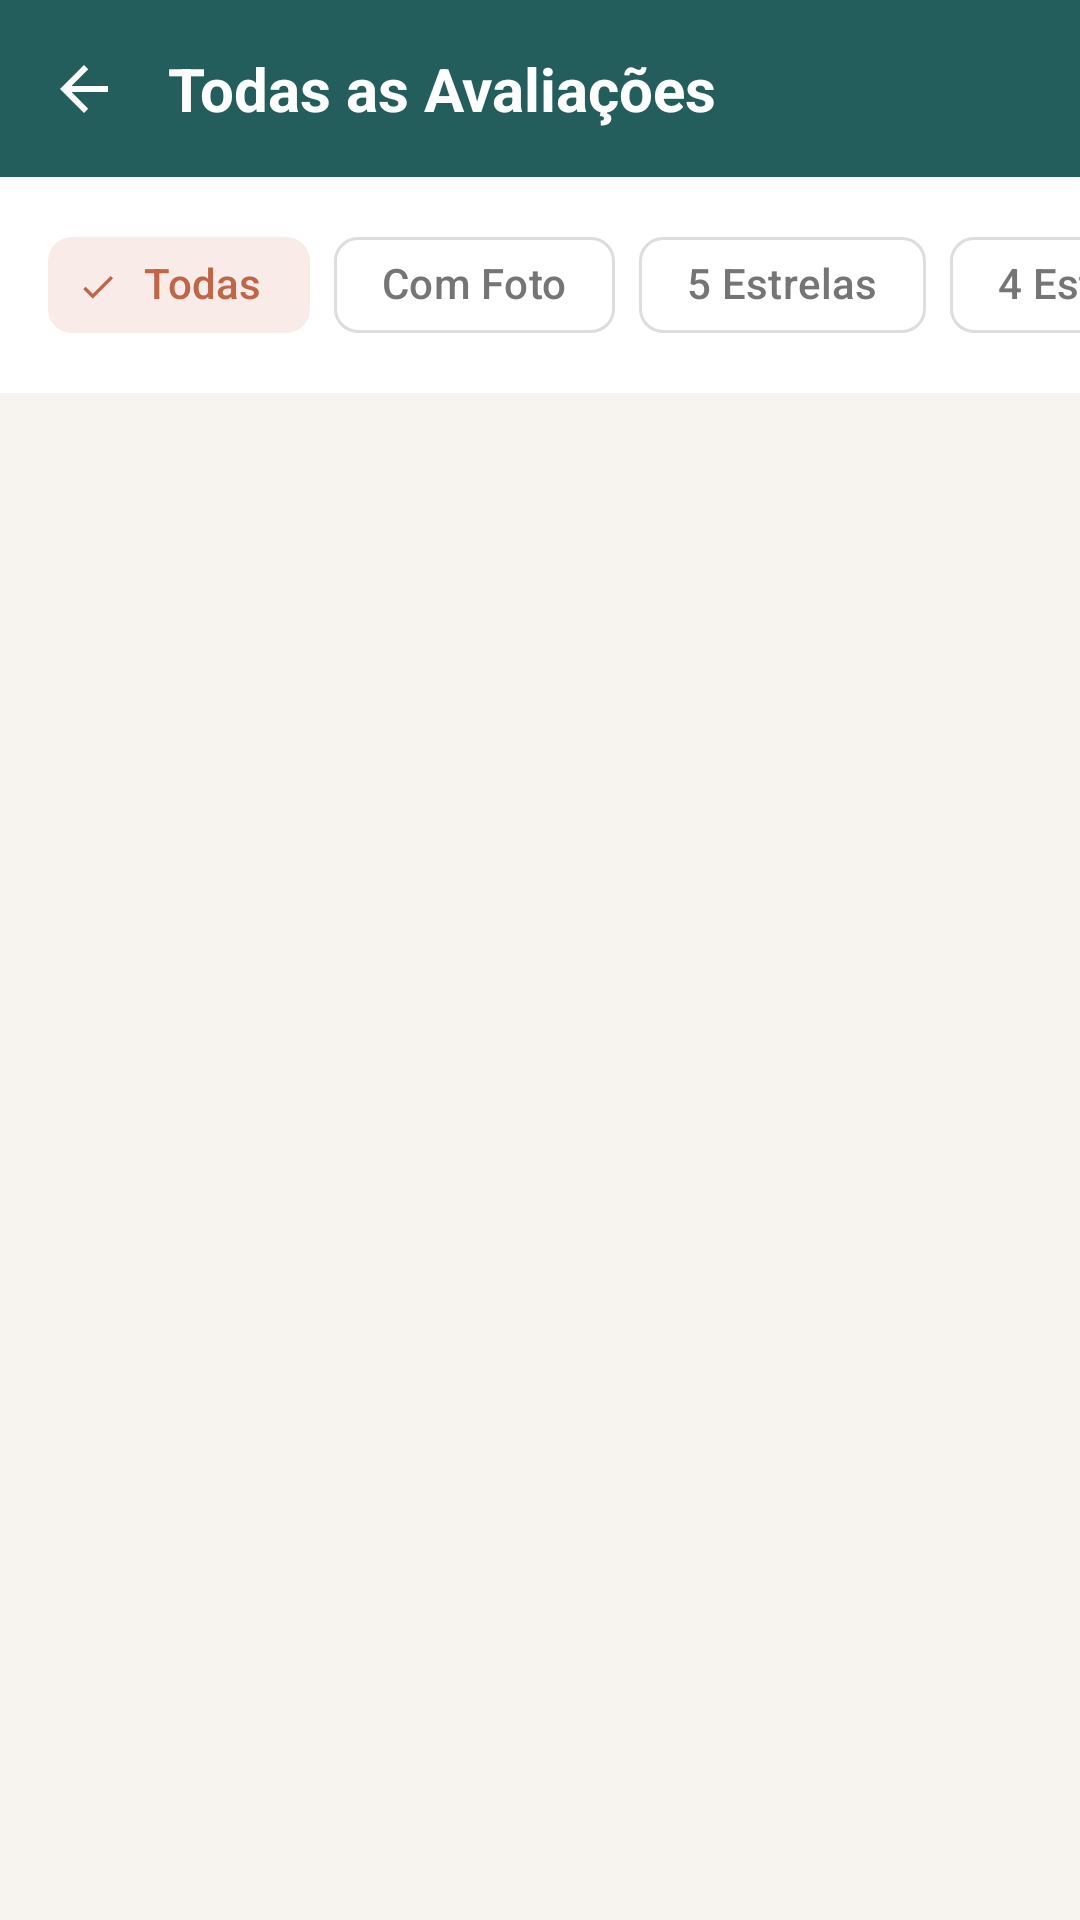

Reconstruct the res/layout file that produces this screen, plus the resources it refers to.
<!-- AndroidManifest.xml: application theme Theme.PertoDeMim -->
<!-- res/layout/activity_all_reviews.xml -->
<?xml version="1.0" encoding="utf-8"?>
<androidx.constraintlayout.widget.ConstraintLayout xmlns:android="http://schemas.android.com/apk/res/android"
    xmlns:app="http://schemas.android.com/apk/res-auto"
    android:layout_width="match_parent"
    android:layout_height="match_parent"
    android:background="@color/off_white">

    <androidx.constraintlayout.widget.ConstraintLayout
        android:id="@+id/header"
        android:layout_width="match_parent"
        android:layout_height="wrap_content"
        android:background="@color/verde_petroleo_profundo"
        android:padding="16dp"
        app:layout_constraintTop_toTopOf="parent">

        <ImageView
            android:id="@+id/btnBack"
            android:layout_width="24dp"
            android:layout_height="24dp"
            android:src="@drawable/ic_back_arrow_white"
            app:layout_constraintBottom_toBottomOf="parent"
            app:layout_constraintStart_toStartOf="parent"
            app:layout_constraintTop_toTopOf="parent"
            android:contentDescription="@string/voltar" />

        <TextView
            android:id="@+id/tvTitle"
            android:layout_width="wrap_content"
            android:layout_height="wrap_content"
            android:layout_marginStart="16dp"
            android:text="Todas as Avaliações"
            android:textColor="@color/white"
            android:textSize="20sp"
            android:textStyle="bold"
            app:layout_constraintBottom_toBottomOf="parent"
            app:layout_constraintStart_toEndOf="@id/btnBack"
            app:layout_constraintTop_toTopOf="parent" />
    </androidx.constraintlayout.widget.ConstraintLayout>

    <HorizontalScrollView
        android:id="@+id/svFilters"
        android:layout_width="match_parent"
        android:layout_height="wrap_content"
        android:paddingVertical="12dp"
        android:scrollbars="none"
        android:background="@color/white"
        app:layout_constraintTop_toBottomOf="@id/header">

        <LinearLayout
            android:layout_width="wrap_content"
            android:layout_height="wrap_content"
            android:orientation="horizontal"
            android:paddingHorizontal="16dp">

            <com.google.android.material.chip.Chip
                android:id="@+id/chipAll"
                style="@style/Widget.Material3.Chip.Filter"
                android:layout_width="wrap_content"
                android:layout_height="wrap_content"
                android:text="Todas"
                android:checked="true" />

            <com.google.android.material.chip.Chip
                android:id="@+id/chipWithPhoto"
                style="@style/Widget.Material3.Chip.Filter"
                android:layout_width="wrap_content"
                android:layout_height="wrap_content"
                android:layout_marginStart="8dp"
                android:text="Com Foto"
                android:checkable="true" />

            <com.google.android.material.chip.Chip
                android:id="@+id/chip5Stars"
                style="@style/Widget.Material3.Chip.Filter"
                android:layout_width="wrap_content"
                android:layout_height="wrap_content"
                android:layout_marginStart="8dp"
                android:text="5 Estrelas"
                android:checkable="true" />

            <com.google.android.material.chip.Chip
                android:id="@+id/chip4Stars"
                style="@style/Widget.Material3.Chip.Filter"
                android:layout_width="wrap_content"
                android:layout_height="wrap_content"
                android:layout_marginStart="8dp"
                android:text="4 Estrelas"
                android:checkable="true" />

            <com.google.android.material.chip.Chip
                android:id="@+id/chip3Stars"
                style="@style/Widget.Material3.Chip.Filter"
                android:layout_width="wrap_content"
                android:layout_height="wrap_content"
                android:layout_marginStart="8dp"
                android:text="3 Estrelas"
                android:checkable="true" />

            <com.google.android.material.chip.Chip
                android:id="@+id/chip2Stars"
                style="@style/Widget.Material3.Chip.Filter"
                android:layout_width="wrap_content"
                android:layout_height="wrap_content"
                android:layout_marginStart="8dp"
                android:text="2 Estrelas"
                android:checkable="true" />

            <com.google.android.material.chip.Chip
                android:id="@+id/chip1Star"
                style="@style/Widget.Material3.Chip.Filter"
                android:layout_width="wrap_content"
                android:layout_height="wrap_content"
                android:layout_marginStart="8dp"
                android:text="1 Estrela"
                android:checkable="true" />
        </LinearLayout>
    </HorizontalScrollView>

    <androidx.core.widget.NestedScrollView
        android:layout_width="match_parent"
        android:layout_height="0dp"
        app:layout_constraintBottom_toBottomOf="parent"
        app:layout_constraintTop_toBottomOf="@id/svFilters">

        <LinearLayout
            android:id="@+id/llReviewsContainer"
            android:layout_width="match_parent"
            android:layout_height="wrap_content"
            android:orientation="vertical"
            android:padding="16dp" />
    </androidx.core.widget.NestedScrollView>

    <TextView
        android:id="@+id/tvEmpty"
        android:layout_width="wrap_content"
        android:layout_height="wrap_content"
        android:text="Nenhuma avaliação encontrada com este filtro."
        android:textColor="@color/text_gray"
        android:visibility="gone"
        app:layout_constraintBottom_toBottomOf="parent"
        app:layout_constraintEnd_toEndOf="parent"
        app:layout_constraintStart_toStartOf="parent"
        app:layout_constraintTop_toBottomOf="@id/svFilters" />

</androidx.constraintlayout.widget.ConstraintLayout>
<!-- resources referenced by this layout -->
<resources>
  <color name="off_white">#F7F4F0</color>
  <color name="text_gray">#757575</color>
  <color name="verde_petroleo_profundo">#235E5C</color>
  <color name="white">#FFFFFF</color>
  <!-- drawable ic_back_arrow_white (drawable) -->
  <vector xmlns:android="http://schemas.android.com/apk/res/android"
      android:width="24dp"
      android:height="24dp"
      android:viewportWidth="24"
      android:viewportHeight="24">
    <path
        android:fillColor="#FFFFFF"
        android:pathData="M20,11H7.83l5.59,-5.59L12,4l-8,8 8,8 1.41,-1.41L7.83,13H20v-2z"/>
  </vector>
  <string name="voltar">Voltar</string>
  <style name="Theme.PertoDeMim" parent="Base.Theme.PertoDeMim" />
  <style name="Base.Theme.PertoDeMim" parent="Theme.Material3.DayNight.NoActionBar">
          
          <item name="colorPrimary">@color/verde_petroleo_profundo</item>
          <item name="colorOnPrimary">@color/white</item>
          <item name="colorPrimaryContainer">#E0ECEB</item>
          <item name="colorOnPrimaryContainer">@color/verde_petroleo_profundo</item>
  
          <item name="colorSecondary">@color/terracota</item>
          <item name="colorOnSecondary">@color/white</item>
          <item name="colorSecondaryContainer">#F8EBE8</item>
          <item name="colorOnSecondaryContainer">@color/terracota</item>
  
          <item name="colorTertiary">@color/avatar_tan</item>
          <item name="colorOnTertiary">@color/verde_petroleo_profundo</item>
          <item name="colorTertiaryContainer">#FDF6EF</item>
          <item name="colorOnTertiaryContainer">@color/verde_petroleo_profundo</item>
  
          
          <item name="android:windowBackground">@color/off_white</item>
          <item name="colorSurface">@color/white</item>
          <item name="colorOnSurface">@color/black</item>
          <item name="colorSurfaceVariant">@color/off_white</item>
          <item name="colorOnSurfaceVariant">@color/text_gray</item>
  
          <item name="android:statusBarColor">@color/verde_petroleo_profundo</item>
          <item name="colorOutline">#DDDDDD</item>
          <item name="colorOutlineVariant">#EEEEEE</item>
  
          
          
          <item name="colorControlActivated">@color/verde_petroleo_profundo</item>
          <item name="colorControlHighlight">#20235E5C</item>
          <item name="colorAccent">@color/verde_petroleo_profundo</item>
      </style>
  <color name="terracota">#BF6548</color>
  <color name="avatar_tan">#E8D8C3</color>
  <color name="black">#000000</color>
</resources>
